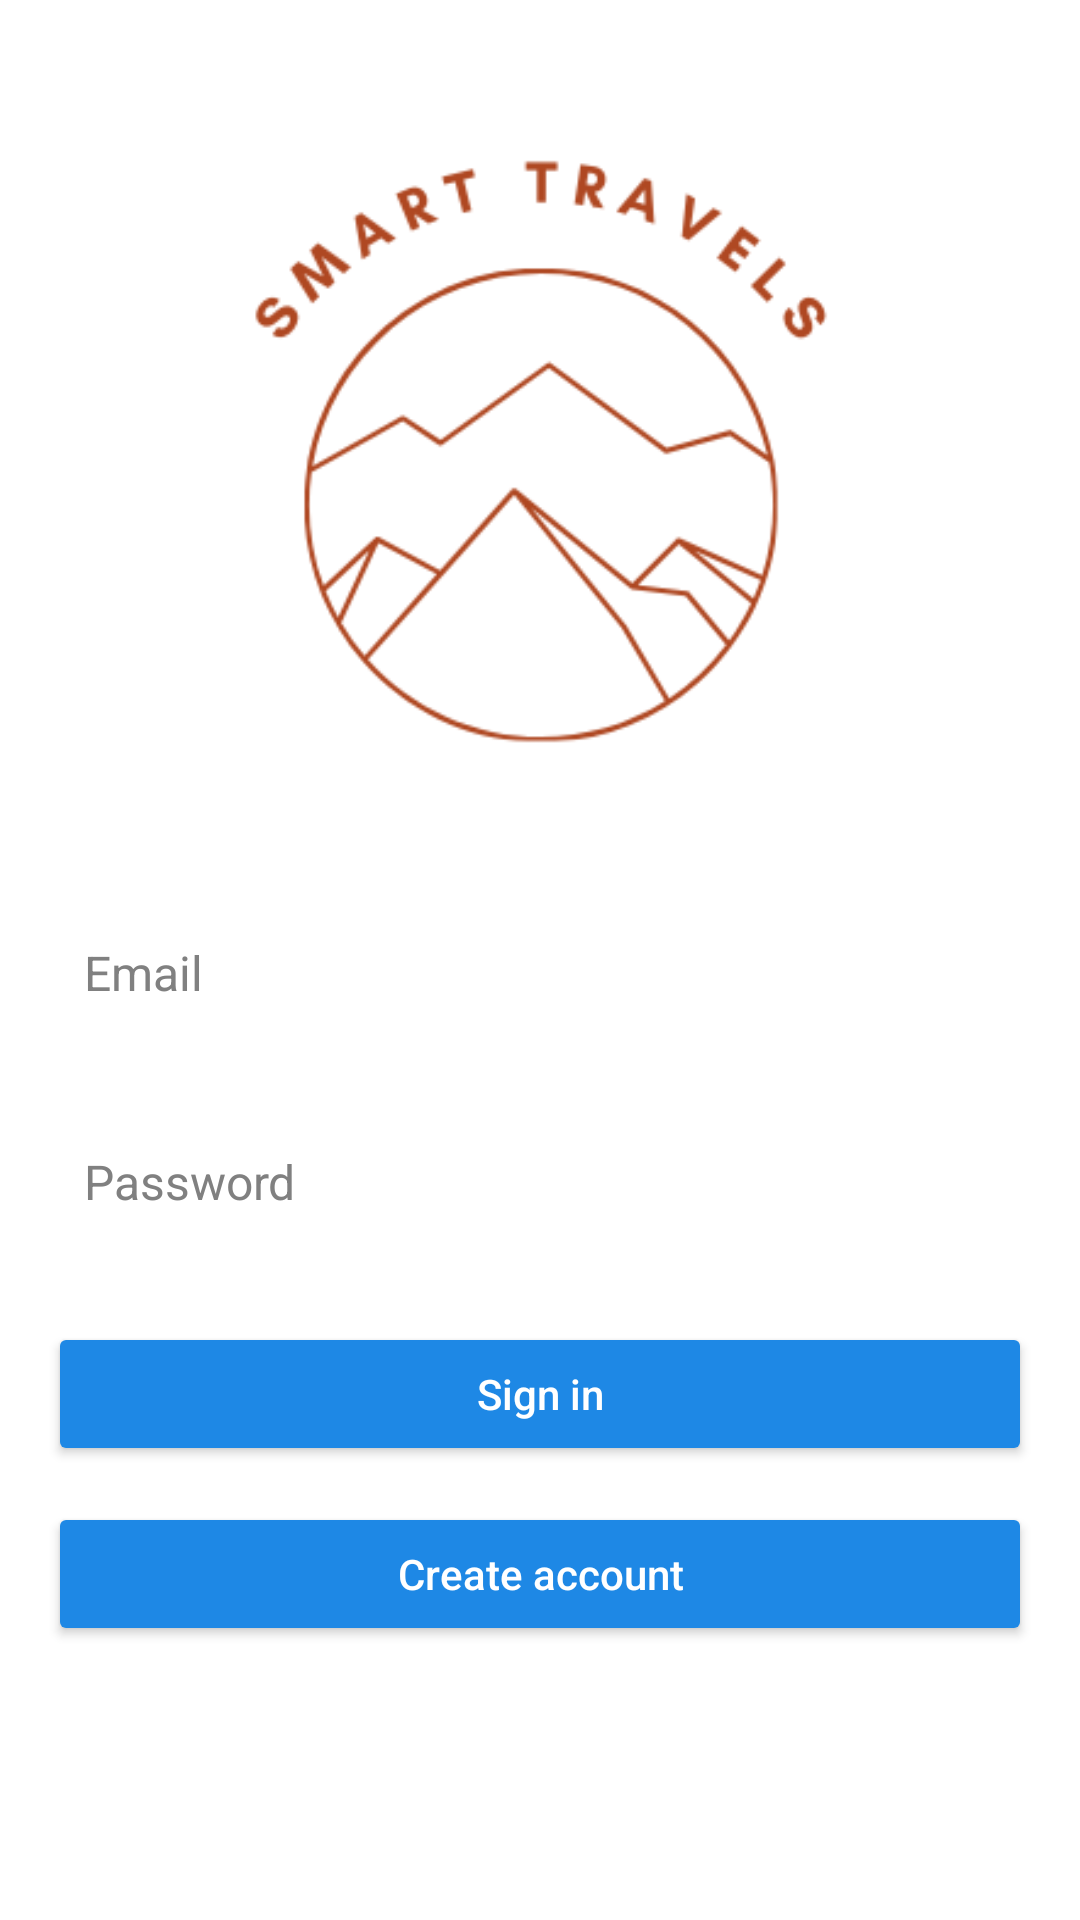

Write the Android layout XML for this screen, with the resource values it uses.
<!-- AndroidManifest.xml: application theme Theme.SmartTravels -->
<!-- res/layout/activity_login.xml -->
<?xml version="1.0" encoding="utf-8"?>
<RelativeLayout xmlns:android="http://schemas.android.com/apk/res/android"
    xmlns:app="http://schemas.android.com/apk/res-auto"
    xmlns:tools="http://schemas.android.com/tools"
    android:layout_width="match_parent"
    android:layout_height="match_parent"
    android:padding="16dp"
    android:gravity="center"
    android:background="@color/white"
    tools:context=".Login">
    <LinearLayout
        android:layout_width="match_parent"
        android:layout_height="wrap_content"
        android:gravity="center"
        android:orientation="vertical">

        

        <ImageView
            android:layout_marginTop="50dp"
            android:id="@+id/icon"
            android:layout_width="200dp"
            android:layout_height="200dp"
            android:src="@drawable/smart_travel"></ImageView>

        <EditText
            android:id="@+id/email"
            android:layout_width="match_parent"
            android:layout_height="wrap_content"
            android:layout_marginTop="50dp"
            android:hint="Email"
            android:inputType="textEmailAddress"
            android:background="@android:color/transparent"
            android:padding="12dp"
            android:textSize="16sp"
            android:textColorHint="#808080"
            android:textColor="#000"/>

        
        <EditText
            android:id="@+id/password"
            android:layout_width="match_parent"
            android:layout_height="wrap_content"
            android:layout_below="@id/email"
            android:layout_marginTop="24dp"
            android:hint="Password"
            android:inputType="textPassword"
            android:background="@android:color/transparent"
            android:padding="12dp"
            android:textSize="16sp"
            android:textColorHint="#808080"
            android:textColor="#000"/>

        
        <Button
            android:id="@+id/signInButton"
            android:layout_width="match_parent"
            android:layout_height="wrap_content"
            android:layout_below="@id/password"
            android:layout_marginTop="24dp"
            android:text="Sign in"
            android:backgroundTint="#1E88E5"
            android:textColor="#ffffff"
            android:padding="12dp"
            android:textAllCaps="false"/>
        <Button
            android:id="@+id/registerButton"
            android:layout_width="match_parent"
            android:layout_height="wrap_content"
            android:layout_below="@id/signInButton"
            android:layout_marginTop="12dp"
            android:text="Create account"
            android:backgroundTint="#1E88E5"
            android:textColor="#ffffff"
            android:padding="12dp"
            android:textAllCaps="false"/>

        <ImageView
            android:id="@+id/google_icon"
            android:layout_marginTop="10dp"
            android:layout_width="80dp"
            android:layout_height="80dp"
            android:src="@drawable/google_icon"></ImageView>
    </LinearLayout>

</RelativeLayout>
<!-- resources referenced by this layout -->
<resources>
  <!-- drawable smart_travel: png bitmap (drawable, 21518 bytes) -->
  <style name="Theme.SmartTravels" parent="Base.Theme.SmartTravels" />
  <style name="Base.Theme.SmartTravels" parent="Theme.Material3.DayNight.NoActionBar">
          
          
      </style>
  <!-- not gathered from this repository: default colours our renderer supplied (Android Studio template values) -->
  <color name="white">#FFFFFFFF</color>
</resources>
